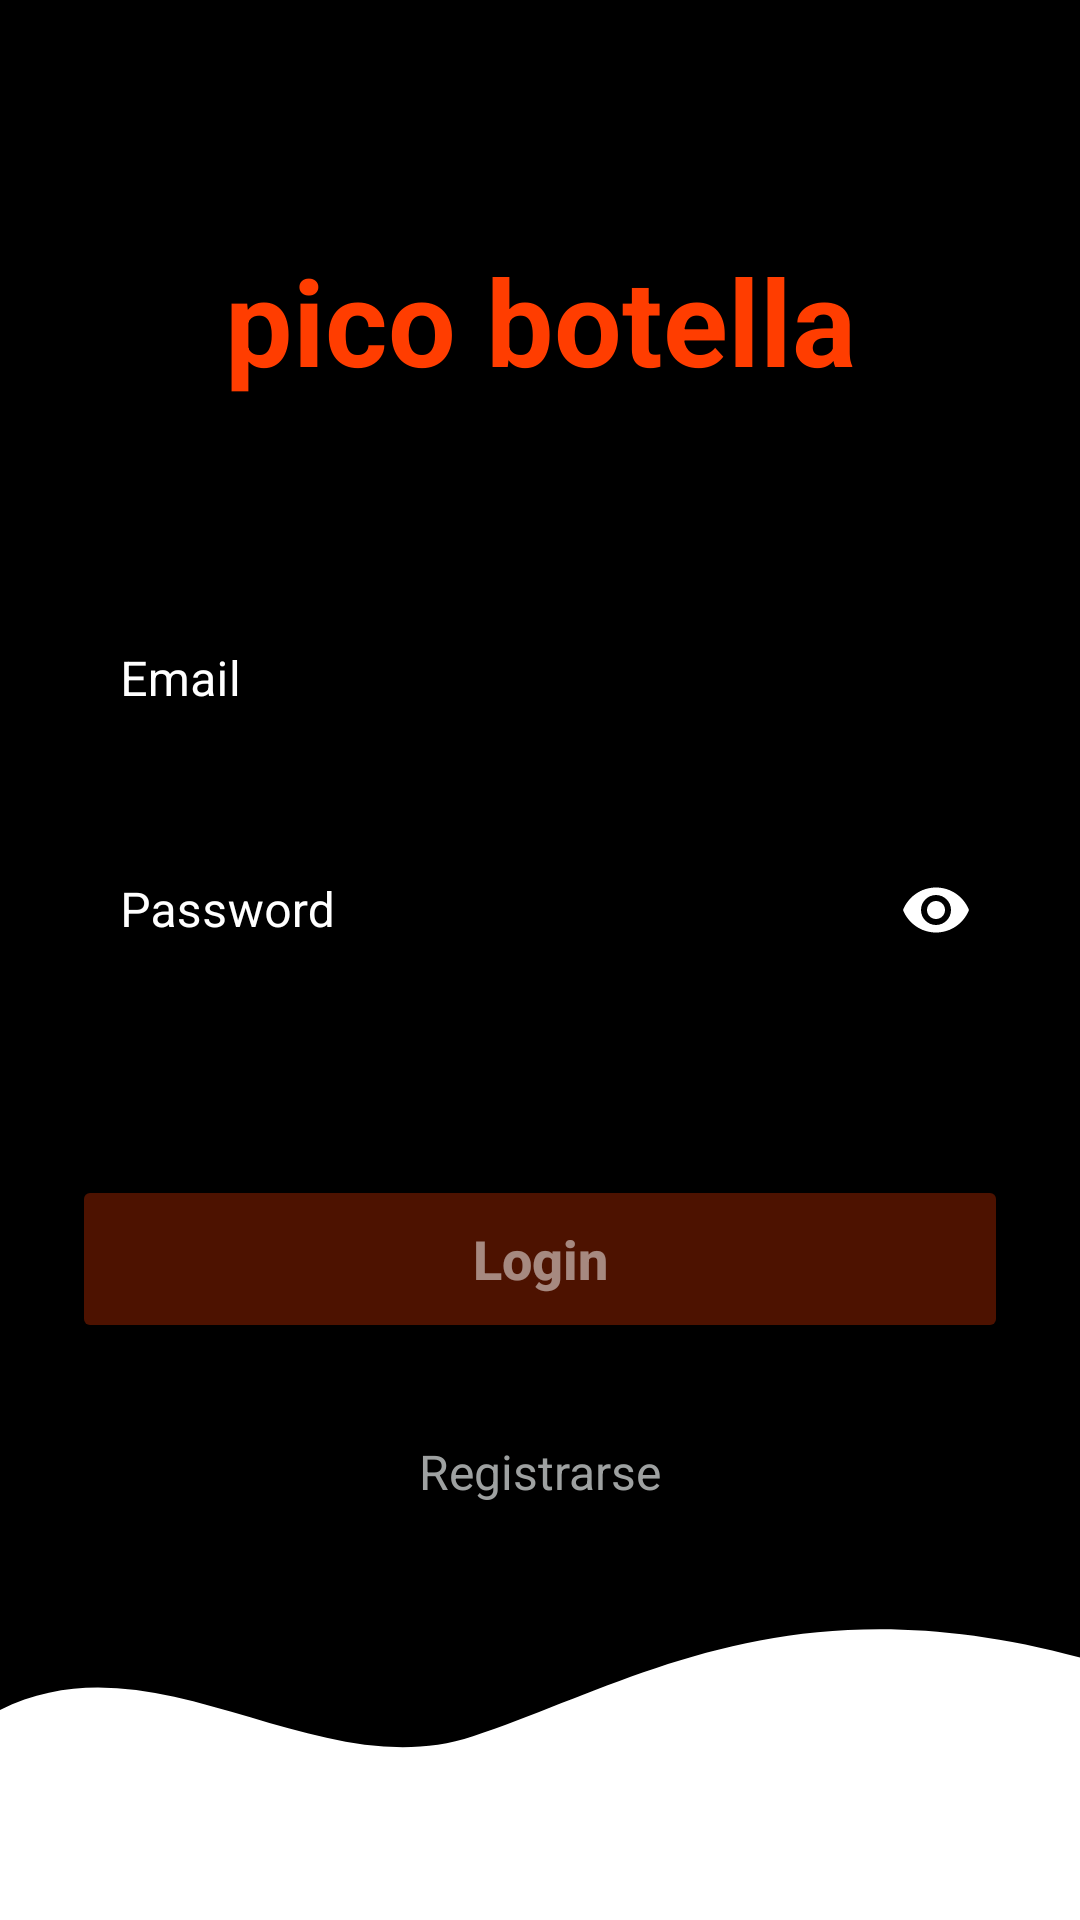

Produce the Android XML layout that renders to this screen, including the resource entries it uses.
<!-- AndroidManifest.xml: application theme Theme.GrupoTres -->
<!-- res/layout/fragment_login.xml -->
<?xml version="1.0" encoding="utf-8"?>
<androidx.constraintlayout.widget.ConstraintLayout xmlns:android="http://schemas.android.com/apk/res/android"
    xmlns:app="http://schemas.android.com/apk/res-auto"
    xmlns:tools="http://schemas.android.com/tools"
    android:layout_width="match_parent"
    android:layout_height="match_parent"
    android:background="@color/black"
    tools:context=".ui.LoginFragment">

    
    <TextView
        android:id="@+id/tv_app_title"
        android:layout_width="wrap_content"
        android:layout_height="wrap_content"
        android:layout_marginTop="80dp"
        android:text="@string/title_login"
        android:textColor="@color/orange_bright"
        android:textSize="40sp"
        android:textStyle="bold"
        app:layout_constraintEnd_toEndOf="parent"
        app:layout_constraintStart_toStartOf="parent"
        app:layout_constraintTop_toTopOf="parent" />

    
    <com.google.android.material.textfield.TextInputLayout
        android:id="@+id/til_email"
        style="@style/LoginTextInputLayout"
        android:layout_width="match_parent"
        android:layout_height="wrap_content"
        android:layout_marginStart="24dp"
        android:layout_marginTop="60dp"
        android:layout_marginEnd="24dp"
        android:hint="@string/hint_email"
        app:hintTextColor="@color/white"
        app:layout_constraintTop_toBottomOf="@id/tv_app_title">

        <com.google.android.material.textfield.TextInputEditText
            android:id="@+id/et_email"
            android:layout_width="match_parent"
            android:layout_height="wrap_content"
            android:inputType="textEmailAddress"
            android:maxLength="40"
            android:textColor="@color/white" />
    </com.google.android.material.textfield.TextInputLayout>

    
    <com.google.android.material.textfield.TextInputLayout
        android:id="@+id/til_password"
        style="@style/LoginTextInputLayout"
        android:layout_width="match_parent"
        android:layout_height="wrap_content"
        android:layout_marginStart="24dp"
        android:layout_marginTop="16dp"
        android:layout_marginEnd="24dp"
        android:hint="@string/hint_password"
        app:endIconMode="password_toggle"
        app:endIconTint="@color/white"
        app:errorEnabled="true"
        app:hintTextColor="@color/white"
        app:layout_constraintTop_toBottomOf="@id/til_email">

        <com.google.android.material.textfield.TextInputEditText
            android:id="@+id/et_password"
            android:layout_width="match_parent"
            android:layout_height="wrap_content"
            android:inputType="numberPassword"
            android:maxLength="10"
            android:textColor="@color/white" />
    </com.google.android.material.textfield.TextInputLayout>

    <Button
        android:id="@+id/btn_login"
        android:layout_width="match_parent"
        android:layout_height="56dp"
        android:layout_marginStart="24dp"
        android:layout_marginTop="40dp"
        android:layout_marginEnd="24dp"
        android:backgroundTint="@color/login_button_selector"
        android:enabled="false"
        android:text="@string/btn_login"
        android:textAllCaps="false"
        android:textColor="@color/login_button_text_selector"
        android:textSize="18sp"
        android:textStyle="bold"
        app:cornerRadius="28dp"
        app:layout_constraintTop_toBottomOf="@id/til_password" />

    <TextView
        android:id="@+id/tv_register_link"
        android:layout_width="wrap_content"
        android:layout_height="wrap_content"
        android:layout_marginTop="32dp"
        android:clickable="true"
        android:enabled="false"
        android:focusable="true"
        android:text="@string/text_register"
        android:textColor="@color/register_text_selector"
        android:textSize="16sp"
        app:layout_constraintEnd_toEndOf="parent"
        app:layout_constraintStart_toStartOf="parent"
        app:layout_constraintTop_toBottomOf="@id/btn_login" />

    
    <ImageView
        android:layout_width="match_parent"
        android:layout_height="wrap_content"
        android:adjustViewBounds="true"
        android:contentDescription="Bottom Waves"
        android:scaleType="fitXY"
        android:src="@drawable/login_waves"
        app:layout_constraintBottom_toBottomOf="parent" />

</androidx.constraintlayout.widget.ConstraintLayout>
<!-- resources referenced by this layout -->
<resources>
  <color name="black">#FF000000</color>
  <color name="orange_bright">#FF3D00</color>
  <color name="white">#FFFFFFFF</color>
  <!-- drawable login_waves (drawable) -->
  <vector xmlns:android="http://schemas.android.com/apk/res/android"
      android:width="411dp"
      android:height="120dp"
      android:viewportWidth="411"
      android:viewportHeight="120">
      <path
          android:fillColor="@color/white"
          android:pathData="M0,120L0,40C60,10 120,70 180,50C240,30 300,-10 411,20L411,120Z" />
  </vector>
  <string name="btn_login">Login</string>
  <string name="hint_email">Email</string>
  <string name="hint_password">Password</string>
  <string name="text_register">Registrarse</string>
  <string name="title_login">pico botella</string>
  <style name="LoginTextInputLayout" parent="Widget.MaterialComponents.TextInputLayout.OutlinedBox">
          <item name="boxStrokeColor">@color/login_box_stroke</item>
          <item name="boxStrokeWidth">1.5dp</item>
          <item name="boxStrokeWidthFocused">3dp</item>
          <item name="hintTextColor">@color/white</item>
          <item name="android:textColorHint">@color/white</item>
          <item name="errorTextColor">@android:color/holo_red_dark</item>
          <item name="errorIconTint">@android:color/holo_red_dark</item>
          <item name="boxStrokeErrorColor">@android:color/holo_red_dark</item>
          <item name="boxBackgroundColor">@color/black</item>
      </style>
  <style name="Theme.GrupoTres" parent="Base.Theme.GrupoTres" />
  <style name="Base.Theme.GrupoTres" parent="Theme.Material3.DayNight.NoActionBar">
          
          
      </style>
</resources>
